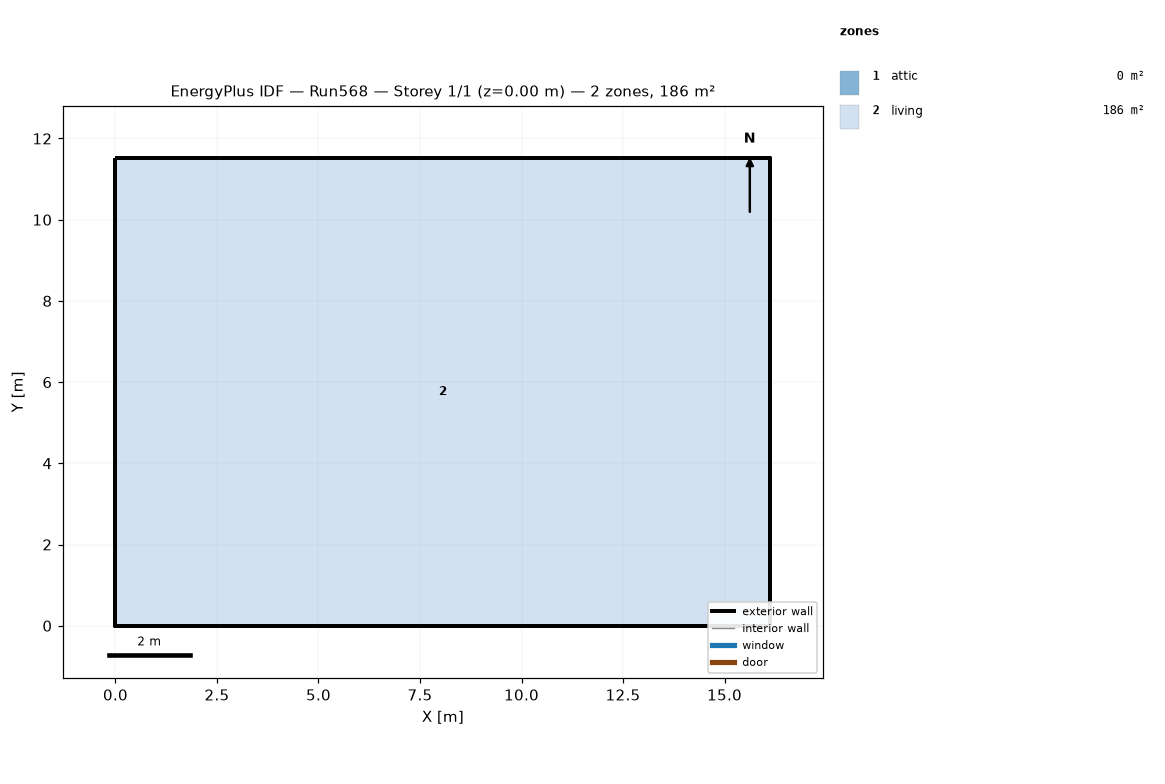
=== STOREY PLAN SPEC (per zone: floor XY polygon, exterior-wall plan segments, windows/doors) ===
zone 1: attic  (0.0 m²)
  exterior wall: (16.13, 0.00) – (16.13, 11.52) – (16.13, 5.76)  [17.3 m]
  exterior wall: (0.00, 11.52) – (0.00, 0.00) – (0.00, 5.76)  [17.3 m]
zone 2: living  (185.8 m²)
  floor: (0.00, 0.00) (0.00, 11.52) (16.13, 11.52) (16.13, 0.00)
  exterior wall: (0.00, 0.00) – (16.13, 0.00)  [16.1 m]
  exterior wall: (16.13, 0.00) – (16.13, 11.52)  [11.5 m]
  exterior wall: (16.13, 11.52) – (0.00, 11.52)  [16.1 m]
  exterior wall: (0.00, 11.52) – (0.00, 0.00)  [11.5 m]

=== DERIVED (storey summary) ===
Building: Run568
Storey: 1 of 1  (floor level z = 0.00 m)
Storey gross floor area: 185.8 m²
Zones on this storey: 2
  - attic: floor 0.0 m²; exterior wall 34.6 m (15.8 m²); WWR 0.0%
  - living: floor 185.8 m²; exterior wall 55.3 m (404.5 m²); WWR 0.0%
Zone adjacency: (none detected)